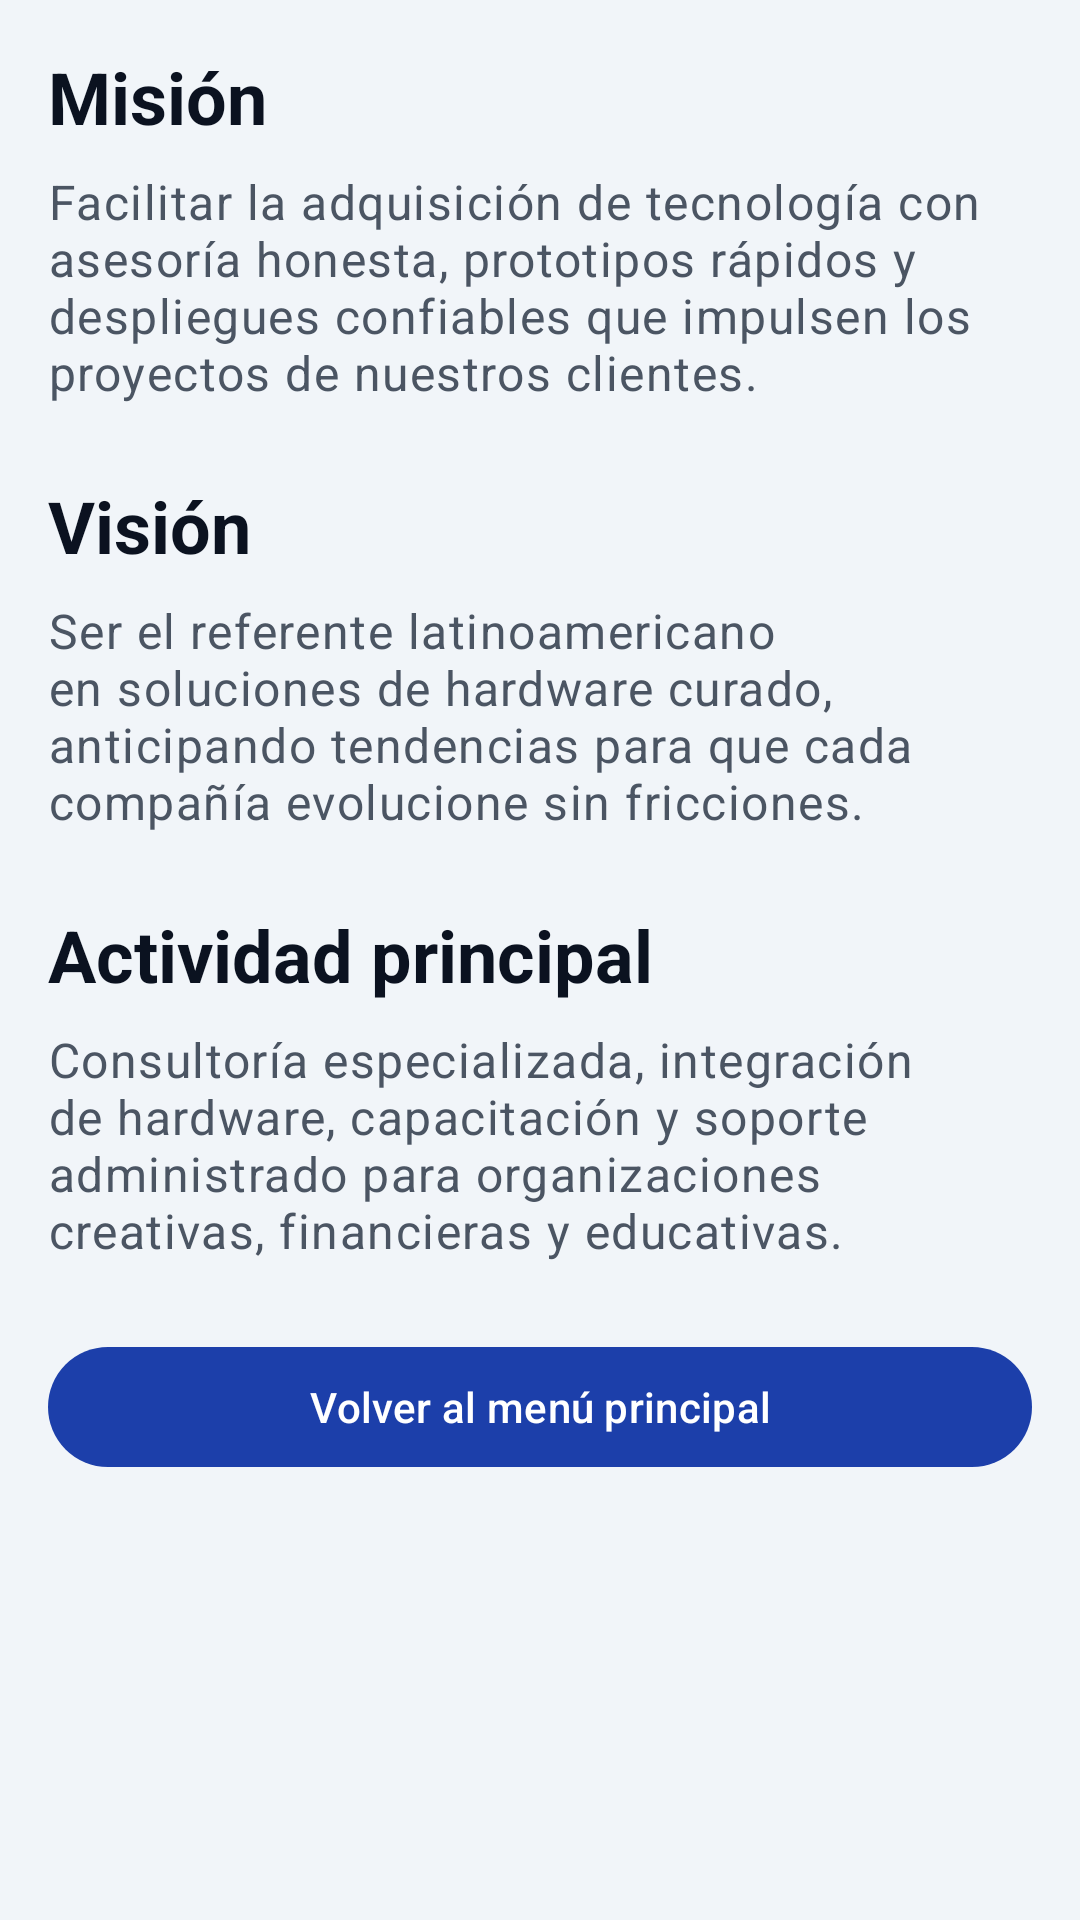

Here is an Android app screen rendered from its layout file. Give the layout XML and the strings, colors and styles it references.
<!-- AndroidManifest.xml: application theme Theme.Aplicacion_moviles3C -->
<!-- res/layout/activity_mision_vision.xml -->
<?xml version="1.0" encoding="utf-8"?>
<ScrollView xmlns:android="http://schemas.android.com/apk/res/android"
    android:layout_width="match_parent"
    android:layout_height="match_parent"
    android:background="@color/zenit_silver"
    android:padding="16dp">

    <LinearLayout
        android:layout_width="match_parent"
        android:layout_height="wrap_content"
        android:orientation="vertical">

        <TextView
            android:layout_width="match_parent"
            android:layout_height="wrap_content"
            android:text="@string/title_mision"
            android:textAppearance="@style/TextAppearance.Material3.HeadlineSmall"
            android:textColor="@color/zenit_text_primary"
            android:textStyle="bold" />

        <TextView
            android:layout_width="match_parent"
            android:layout_height="wrap_content"
            android:layout_marginTop="8dp"
            android:text="@string/text_mision"
            android:textAppearance="@style/TextAppearance.Material3.BodyLarge"
            android:textColor="@color/zenit_text_secondary" />

        <TextView
            android:layout_width="match_parent"
            android:layout_height="wrap_content"
            android:layout_marginTop="24dp"
            android:text="@string/title_vision"
            android:textAppearance="@style/TextAppearance.Material3.HeadlineSmall"
            android:textColor="@color/zenit_text_primary"
            android:textStyle="bold" />

        <TextView
            android:layout_width="match_parent"
            android:layout_height="wrap_content"
            android:layout_marginTop="8dp"
            android:text="@string/text_vision"
            android:textAppearance="@style/TextAppearance.Material3.BodyLarge"
            android:textColor="@color/zenit_text_secondary" />

        <TextView
            android:layout_width="match_parent"
            android:layout_height="wrap_content"
            android:layout_marginTop="24dp"
            android:text="@string/title_actividad"
            android:textAppearance="@style/TextAppearance.Material3.HeadlineSmall"
            android:textColor="@color/zenit_text_primary"
            android:textStyle="bold" />

        <TextView
            android:layout_width="match_parent"
            android:layout_height="wrap_content"
            android:layout_marginTop="8dp"
            android:text="@string/text_actividad"
            android:textAppearance="@style/TextAppearance.Material3.BodyLarge"
            android:textColor="@color/zenit_text_secondary" />

        <com.google.android.material.button.MaterialButton
            android:id="@+id/buttonVolverMenu"
            android:layout_width="match_parent"
            android:layout_height="wrap_content"
            android:layout_marginTop="24dp"
            android:text="@string/action_volver_menu" />
    </LinearLayout>
</ScrollView>
<!-- resources referenced by this layout -->
<resources>
  <color name="zenit_silver">#F1F5F9</color>
  <color name="zenit_text_primary">#0B1220</color>
  <color name="zenit_text_secondary">#4B5563</color>
  <string name="action_volver_menu">Volver al menú principal</string>
  <string name="text_actividad">Consultoría especializada, integración de hardware, capacitación y soporte administrado para organizaciones creativas, financieras y educativas.</string>
  <string name="text_mision">Facilitar la adquisición de tecnología con asesoría honesta, prototipos rápidos y despliegues confiables que impulsen los proyectos de nuestros clientes.</string>
  <string name="text_vision">Ser el referente latinoamericano en soluciones de hardware curado, anticipando tendencias para que cada compañía evolucione sin fricciones.</string>
  <string name="title_actividad">Actividad principal</string>
  <string name="title_mision">Misión</string>
  <string name="title_vision">Visión</string>
  <style name="Theme.Aplicacion_moviles3C" parent="Base.Theme.Aplicacion_moviles3C" />
  <style name="Base.Theme.Aplicacion_moviles3C" parent="Theme.Material3.DayNight.NoActionBar">
          <item name="colorPrimary">@color/zenit_blue</item>
          <item name="colorPrimaryContainer">@color/zenit_navy</item>
          <item name="colorSecondary">@color/zenit_cyan</item>
          <item name="colorSurface">@color/zenit_silver</item>
          <item name="android:statusBarColor">@color/zenit_navy</item>
          <item name="android:navigationBarColor">@color/zenit_navy</item>
      </style>
  <color name="zenit_blue">#1C3FAA</color>
  <color name="zenit_navy">#0F172A</color>
  <color name="zenit_cyan">#38BDF8</color>
</resources>
